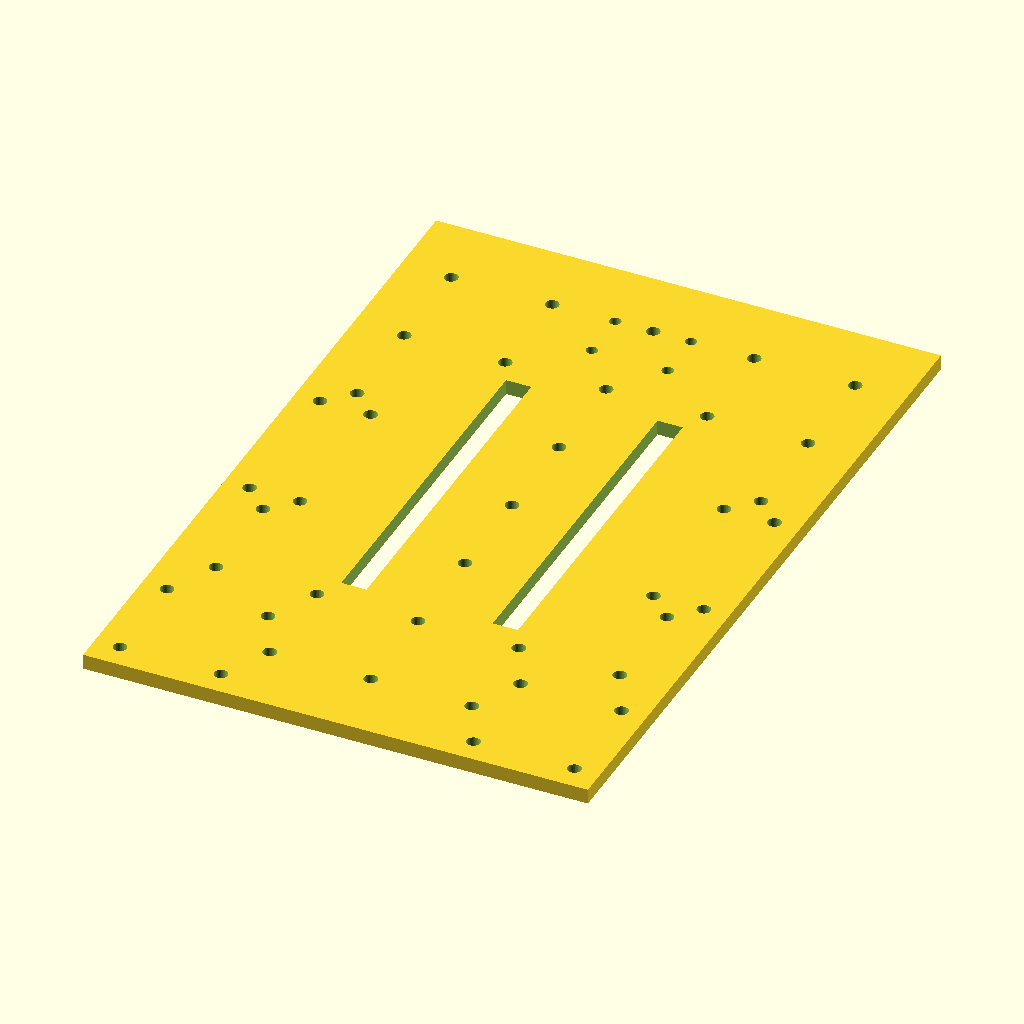
Cell 1: rendered with the file's own defaults.
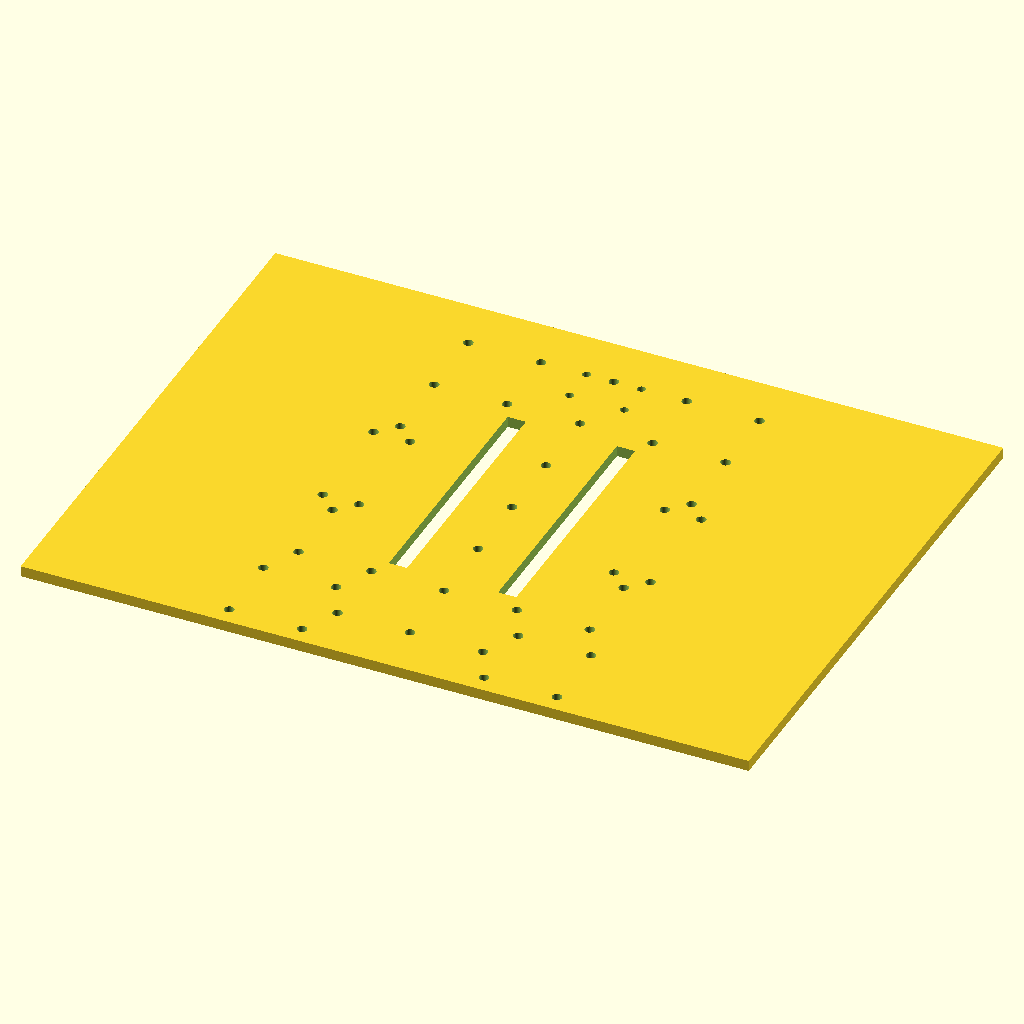
Cell 2: plate_x = 400 (everything else at default).
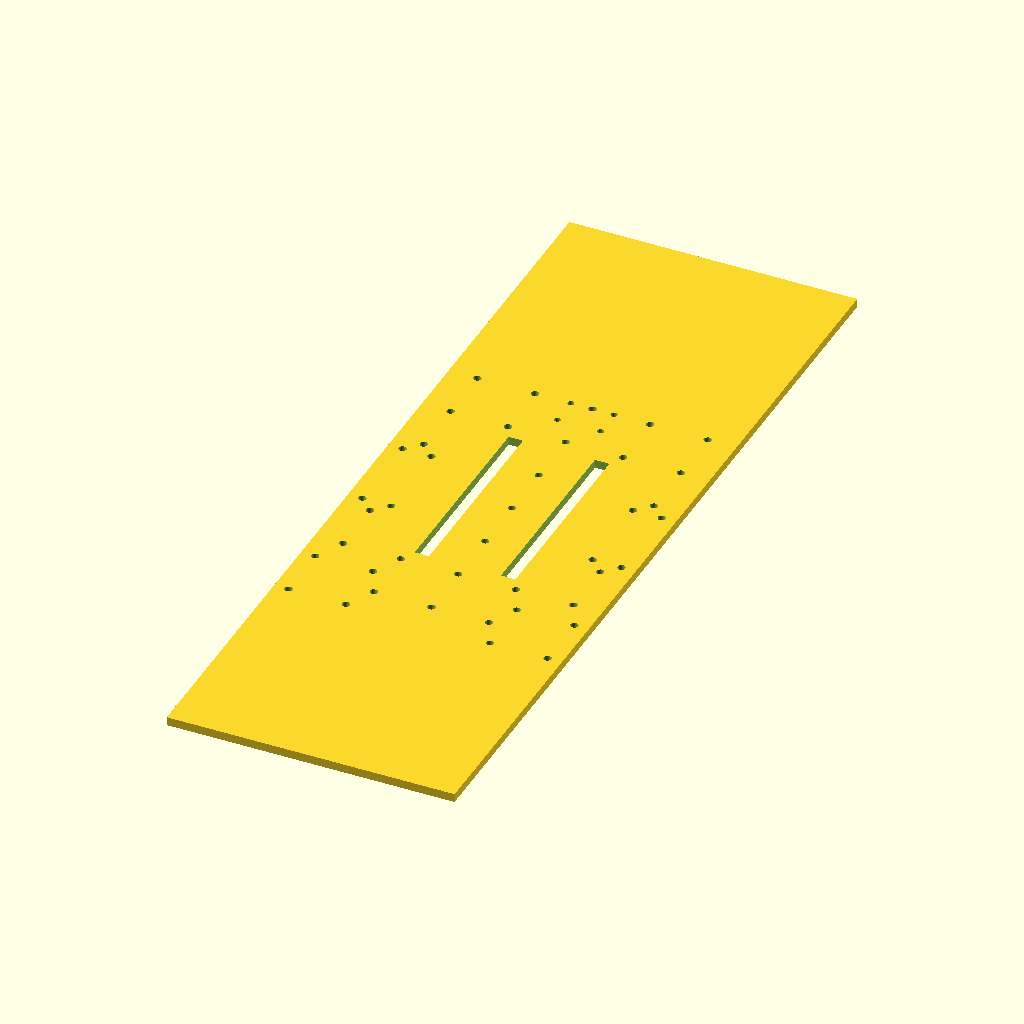
Cell 3: plate_y = 600 (everything else at default).
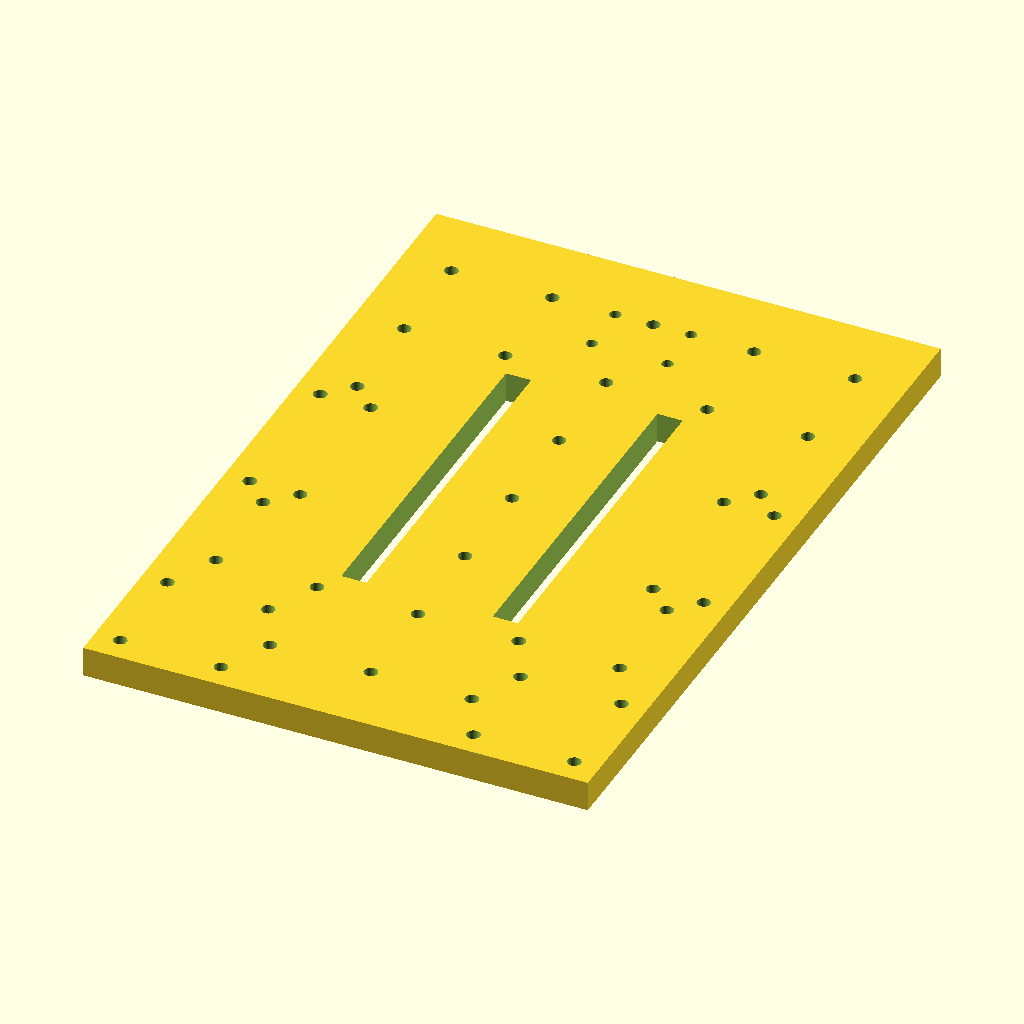
Cell 4: the same model with plate_t = 12.
All cells are drawn from the same view direction (rotation 55°, 0°, 25°, orthographic, colour scheme Cornfield), but the view is re-fitted for each cell, so position and scale can differ between cells as well as the parameter.
OpenSCAD source file parts/child/exterior/printed/child_frame_plate/child_frame_plate.scad:
// =====================================================================
// child_frame_plate.scad — 子機 フレームベースプレート
// 中央にWTE4チューブクランプ×2(child_clamp_base)、左右端にOsmoアーム
// (child_osmo_arm)、前縁に水中ライト、後方コーナーにTD04Aソケット
// (xdcr_socket、チューブ横で上向き)、中央下面沿いにおもりスロット。
// 座標系: X=左右(基線方向)、Y=前後(チューブ軸/進行方向、+Y=前)、原点=中心。
// 印刷向き: 平置き。ベッド250角に収まらない場合は45°置き or 2分割(要相談)。
// =====================================================================

/* [プレート] */
plate_x   = 200;    // 幅 (左右)
plate_y   = 300;    // 長さ (前後) ※ベッドに載らない場合は2分割を相談
plate_t   = 6;      // 板厚

/* [チューブクランプ (child_clamp_base と一致)] */
clamp_cy  = 60;     // クランプ中心の前後位置(±)
clamp_cd  = 54;     // クランプ底板の奥行(干渉チェック用)
clamp_cw  = 180;    // クランプ底板の幅(干渉チェック用)
clamp_mx  = 80;     // クランプM5 X(±)
clamp_my  = 20;     // クランプM5 Y(クランプ中心から±)

/* [Osmoアーム取付 (child_osmo_arm と一致)] */
arm_hx    = [70, 90];   // アームM5 X位置(両側)
arm_hy    = 30;         // アームM5 Y(±)

/* [TD04Aソケット取付 (xdcr_socket と一致、後方左右コーナー)] */
xd_cx     = 70;     // ソケット中心X(±両舷どちらでも付くよう左右対称に設ける)
xd_cy     = 120;    // ソケット中心Y(後方= -Y側)
xd_base   = 60;     // ソケットベース一辺(干渉チェック用)
xd_pitch  = 40;     // ソケットM5ピッチ(±20) ※xdcr_socket の hole_p と一致

/* [水中ライト取付 (前縁)] */
light_hx  = 15;     // M4 X(±)
light_hy  = [100, 120]; // M4 Y(前方+Y)

/* [おもりスロット] */
w_slot_x  = 30;     // スロット中心X(±)
w_slot_w  = 10;     // スロット幅
w_slot_l  = 140;    // スロット長さ(Y)

/* [穴径] */
m5_d      = 5.3;
m4_d      = 4.5;
grid_d    = 5.3;    // 汎用40mmグリッド穴

$fn = 64;

// ---- 干渉チェック -----------------------------------------------------
// 部品footprint同士(クランプ底板 vs XDソケットベース)が重ならないこと
assert(xd_cy - xd_base/2 > clamp_cy + clamp_cd/2 + 2,
       str("XDソケットベース(y", -(xd_cy - xd_base/2),
           ")が後クランプ底板(y", -(clamp_cy + clamp_cd/2), ")に乗り上げ"));
// XDソケットベースがプレート内に収まること
assert(xd_cy + xd_base/2 <= plate_y/2 && xd_cx + xd_base/2 <= plate_x/2,
       "XDソケットベースがプレートからはみ出し");
// 全ボルト穴の最近接ペア距離 (穴径+3mm 以上)
hole_list = concat(
    [for (sy=[-1,1], sx=[-1,1], dy=[-1,1]) [sx*clamp_mx, sy*clamp_cy + dy*clamp_my]],
    [for (sx=[-1,1], hx=arm_hx, sy=[-1,1]) [sx*hx, sy*arm_hy]],
    [for (sx=[-1,1], dx=[-1,1], dy=[-1,1]) [sx*xd_cx + dx*xd_pitch/2, -xd_cy + dy*xd_pitch/2]],
    [for (sx=[-1,1], hy=light_hy) [sx*light_hx, hy]]);
for (i=[0:len(hole_list)-2]) for (j=[i+1:len(hole_list)-1])
    assert(norm(hole_list[i]-hole_list[j]) >= m5_d + 3,
           str("穴同士が接近: ", hole_list[i], " と ", hole_list[j]));
// 縁距離
assert(plate_y/2 - max(light_hy[0], light_hy[1]) - m4_d/2 >= 4, "ライトM4の端距離不足");
assert(plate_y/2 - xd_cy - xd_pitch/2 - m5_d/2 >= 4, "XDソケットM5の端距離不足");
// おもりスロットとクランプM5
assert(w_slot_x + w_slot_w/2 + 2 < clamp_mx - m5_d/2,
       "おもりスロットとクランプM5が干渉(X)");

// ---- 本体 -------------------------------------------------------------
difference() {
    translate([-plate_x/2, -plate_y/2, 0]) cube([plate_x, plate_y, plate_t]);

    // チューブクランプ M5 ×4 ×2箇所 (前後クランプ)
    for (sy=[-1,1]) for (sx=[-1,1]) for (dy=[-1,1])
        translate([sx*clamp_mx, sy*clamp_cy + dy*clamp_my, -0.5])
            cylinder(d=m5_d, h=plate_t+1);

    // Osmoアーム M5 ×4 ×両側
    for (sx=[-1,1]) for (hx=arm_hx) for (sy=[-1,1])
        translate([sx*hx, sy*arm_hy, -0.5]) cylinder(d=m5_d, h=plate_t+1);

    // TD04Aソケット M5 ×4 ×両舷後方 (左右どちらにも付けられる)
    for (sx=[-1,1]) for (dx=[-1,1]) for (dy=[-1,1])
        translate([sx*xd_cx + dx*xd_pitch/2, -xd_cy + dy*xd_pitch/2, -0.5])
            cylinder(d=m5_d, h=plate_t+1);

    // 水中ライト M4 (前縁中央)
    for (sx=[-1,1]) for (hy=light_hy)
        translate([sx*light_hx, hy, -0.5]) cylinder(d=m4_d, h=plate_t+1);

    // おもりスロット (M8ボルト/ベルト通し)
    for (sx=[-1,1])
        translate([sx*w_slot_x - w_slot_w/2, -w_slot_l/2, -0.5])
            cube([w_slot_w, w_slot_l, plate_t+1]);

    // 汎用40mmグリッド (他と2.65+2mm以上離れたセルのみ)
    for (gx=[-80:40:80]) for (gy=[-120:40:120]) {
        clash =
            // クランプ穴近傍
            (abs(abs(gy)-clamp_cy) <= clamp_my + 8 && abs(abs(gx)-clamp_mx) <= 8) ||
            // アーム穴近傍
            (abs(gy) <= arm_hy + 8 && abs(gx) >= arm_hx[0] - 8) ||
            // XD穴近傍
            (abs(gy + xd_cy) <= xd_pitch/2 + 8 && abs(abs(gx)-xd_cx) <= xd_pitch/2 + 8) ||
            // ライト穴近傍
            (gy >= light_hy[0] - 8 && abs(abs(gx)-light_hx) <= 8) ||
            // おもりスロット近傍
            (abs(gy) <= w_slot_l/2 + 8 && abs(abs(gx)-w_slot_x) <= w_slot_w/2 + 8);
        if (!clash)
            translate([gx, gy, -0.5]) cylinder(d=grid_d, h=plate_t+1);
    }
}
Customizer parameters (derived from the source; name, type, default, range or options):
plate_x: number, default 200
plate_y: number, default 300
plate_t: number, default 6
clamp_cy: number, default 60
clamp_cd: number, default 54
clamp_cw: number, default 180
clamp_mx: number, default 80
clamp_my: number, default 20
arm_hx: vector, default [70, 90]
arm_hy: number, default 30
xd_cx: number, default 70
xd_cy: number, default 120
xd_base: number, default 60
xd_pitch: number, default 40
light_hx: number, default 15
light_hy: vector, default [100, 120]
w_slot_x: number, default 30
w_slot_w: number, default 10
w_slot_l: number, default 140
m5_d: number, default 5.3
m4_d: number, default 4.5
grid_d: number, default 5.3
